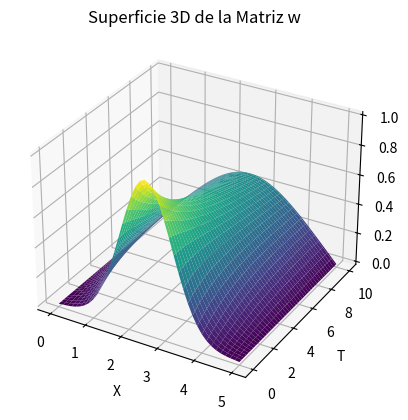

Here is the Python script that generated this plot:
import numpy as np
import math
import matplotlib.pyplot as plt

# Definición de variables
b = 5
d = 10
N = 40
M = 400
v = 0.3  # Selecciona un valor dentro del rango 0.2 < v < 1.5
h = b / N
k = d / M

v_max = h / (2*k)**0.5


def f(x):
    return math.exp(-(x - b / 2)**2)

# Inicialización de la matriz w
w = np.zeros((M + 1, N + 1))

# Condiciones de contorno
for j in range(1, M):
    w[j][0] = 0
    w[j][N] = 0

# Condiciones iniciales
for i in range(1, N):
    w[0][i] = f(i * h)

# Método de diferencias finitas
for j in range(M):
    for i in range(1, N ):  # Ajustar el rango de i
        w[j + 1][i] = (1 - 2 * k * v**2 / h**2) * w[j][i] + (k * v**2 / h**2) * (w[j][i + 1] + w[j][i - 1])

# Visualización en 3D
x = np.linspace(0, b, N + 1)
t = np.linspace(0, d, M + 1)
X, T = np.meshgrid(x, t)

fig = plt.figure()
ax = fig.add_subplot(111, projection='3d')

# Graficar la superficie
surf = ax.plot_surface(X, T, w, cmap='viridis', edgecolor='none')  
ax.set_title('Superficie 3D de la Matriz w')
ax.set_xlabel('X')
ax.set_ylabel('T')
ax.set_zlabel('w')
plt.show()




        


    